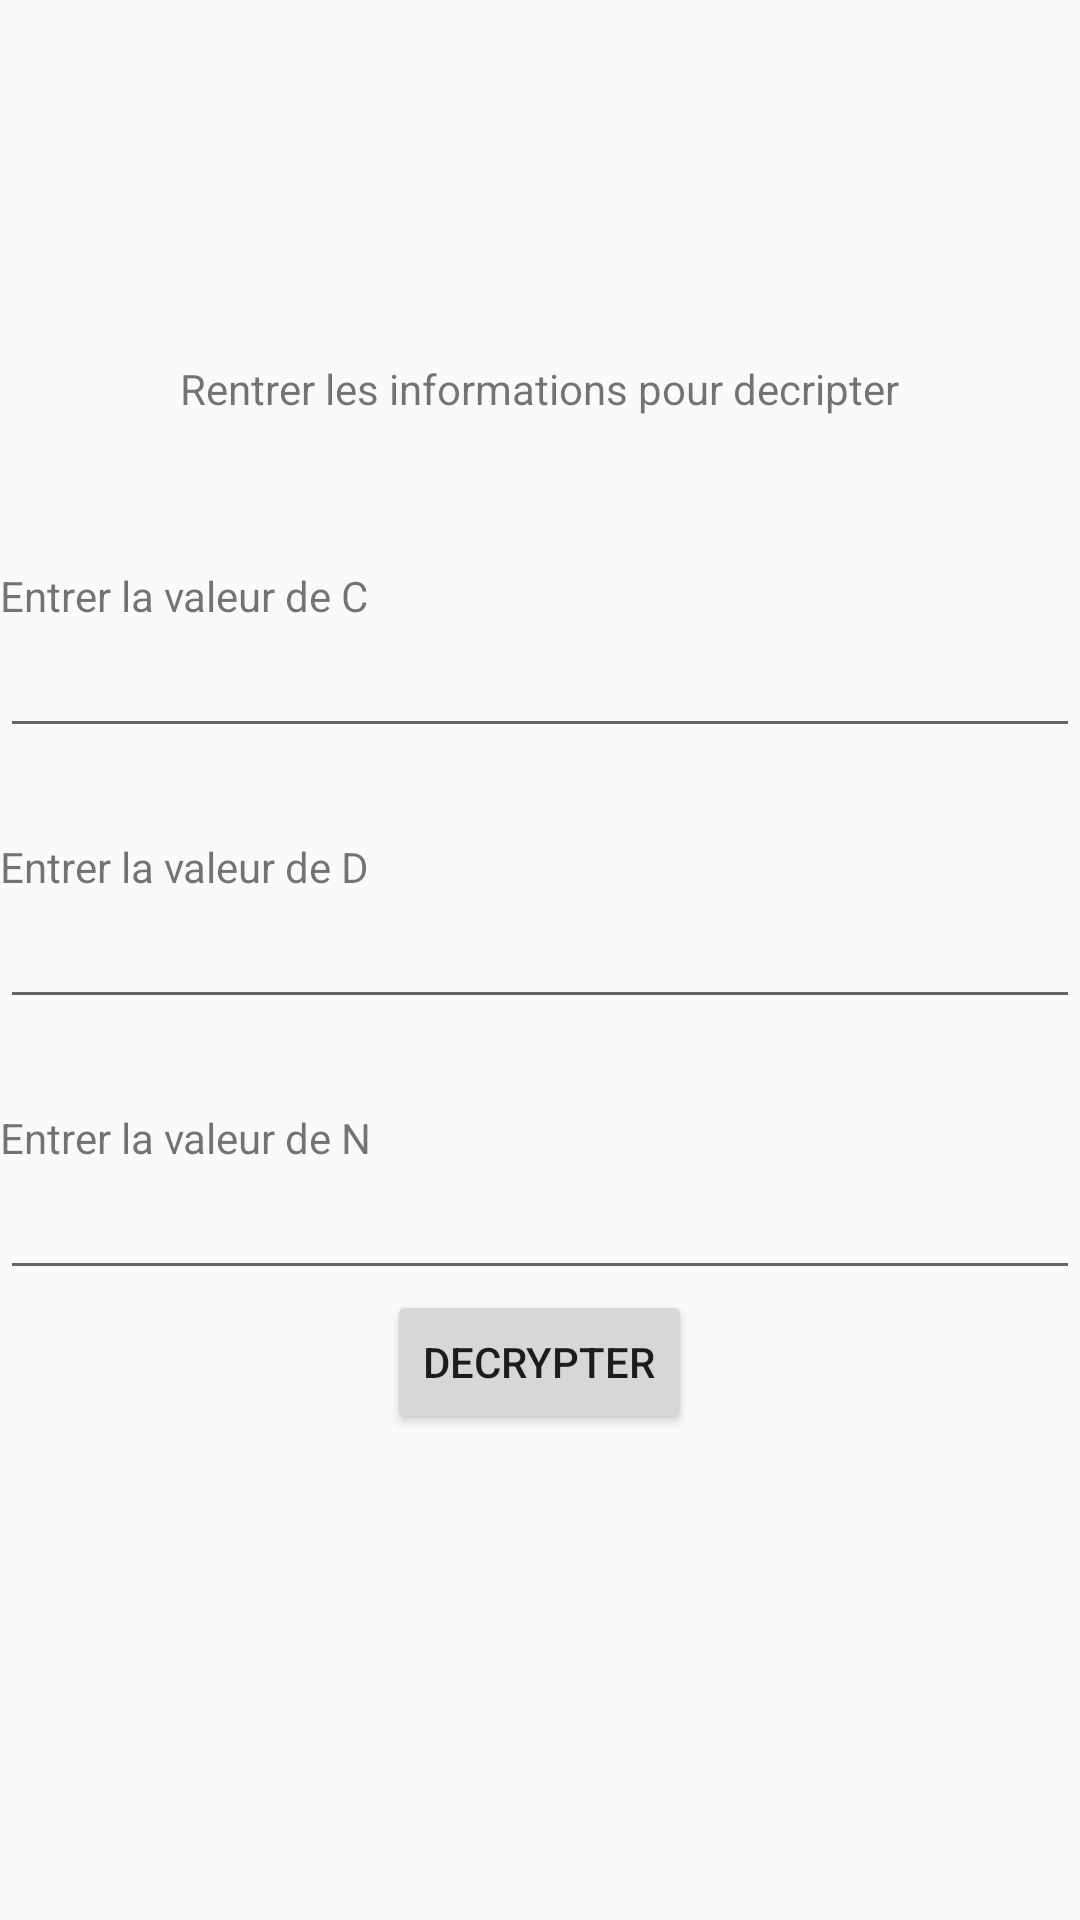

This screen was rendered from an Android layout file. Write that file and the resources it references.
<!-- AndroidManifest.xml: application theme AppTheme -->
<!-- res/layout/activity_decripter.xml -->
<?xml version="1.0" encoding="utf-8"?>
<androidx.constraintlayout.widget.ConstraintLayout
    xmlns:android="http://schemas.android.com/apk/res/android"
    xmlns:tools="http://schemas.android.com/tools"
    android:layout_width="match_parent"
    android:layout_height="match_parent">


    <LinearLayout
        android:layout_width="match_parent"
        android:layout_height="match_parent"
        android:orientation="vertical"
        tools:layout_editor_absoluteX="125dp"
        tools:layout_editor_absoluteY="57dp">


        <Space
            android:layout_width="match_parent"
            android:layout_height="120dp"/>

        <TextView
            android:id="@+id/titre_decrypter"
            android:layout_width="wrap_content"
            android:layout_height="wrap_content"
            android:text="Rentrer les informations pour decripter"
            android:layout_gravity="center"
            tools:layout_editor_absoluteX="84dp"
            tools:layout_editor_absoluteY="54dp" />

        <Space
            android:layout_width="match_parent"
            android:layout_height="50dp" />

        <TextView
            android:id="@+id/textView5"
            android:layout_width="match_parent"
            android:layout_height="wrap_content"
            android:text="Entrer la valeur de C" />


        <EditText
            android:id="@+id/editTextNumber2"
            android:layout_width="match_parent"
            android:layout_height="wrap_content"
            android:ems="10"
            android:inputType="number" />

        <Space
            android:layout_width="match_parent"
            android:layout_height="30dp" />

        <TextView
            android:id="@+id/textView9"
            android:layout_width="match_parent"
            android:layout_height="wrap_content"
            android:text="Entrer la valeur de D" />

        <EditText
            android:id="@+id/editTextNumber3"
            android:layout_width="match_parent"
            android:layout_height="wrap_content"
            android:ems="10"
            android:inputType="number" />

        <Space
            android:layout_width="match_parent"
            android:layout_height="30dp" />

        <TextView
            android:id="@+id/textView7"
            android:layout_width="match_parent"
            android:layout_height="wrap_content"
            android:text="Entrer la valeur de N" />

        <EditText
            android:id="@+id/editTextNumber"
            android:layout_width="match_parent"
            android:layout_height="wrap_content"
            android:ems="10"
            android:inputType="number" />

        <Button
            android:id="@+id/button3"
            android:layout_gravity="center"
            android:layout_width="wrap_content"
            android:layout_height="wrap_content"
            android:text="Decrypter" />


    </LinearLayout>
</androidx.constraintlayout.widget.ConstraintLayout>
<!-- resources referenced by this layout -->
<resources>
  <style name="AppTheme" parent="Theme.AppCompat.Light.DarkActionBar">
          
          <item name="colorPrimary">@color/beauBleu</item>
          <item name="colorPrimaryDark">@color/colorPrimaryDark</item>
          <item name="colorAccent">@color/colorAccent</item>
      </style>
  <color name="colorPrimaryDark">#00574B</color>
  <color name="colorAccent">#D81B60</color>
</resources>
